3-way image classification set "data_split" from GitHub (AbdullahAlrebdi/Task_7); label vocabulary: paper, rock, scissor.

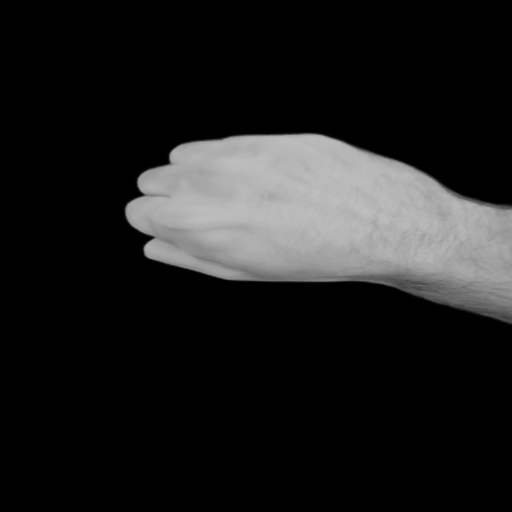
Label: rock

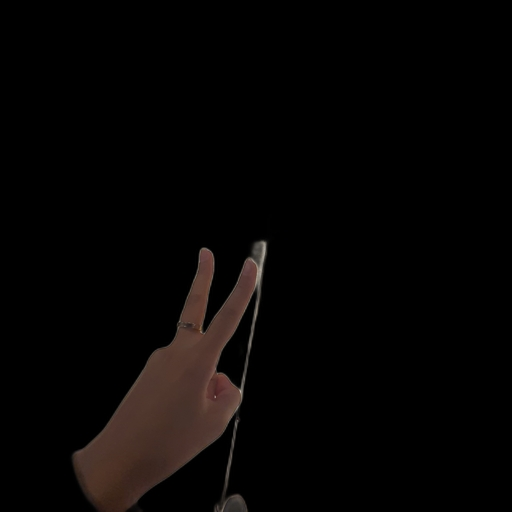
Label: scissor

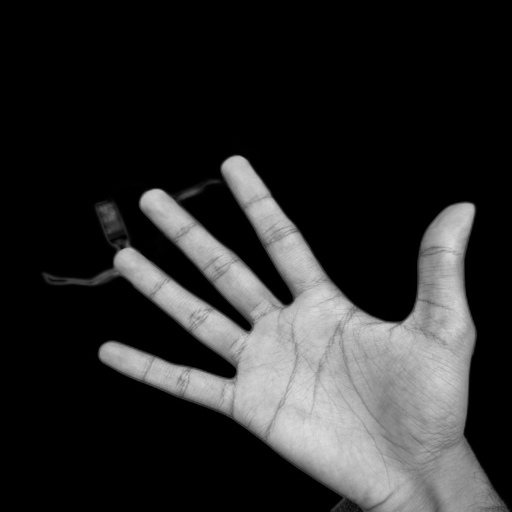
Label: paper

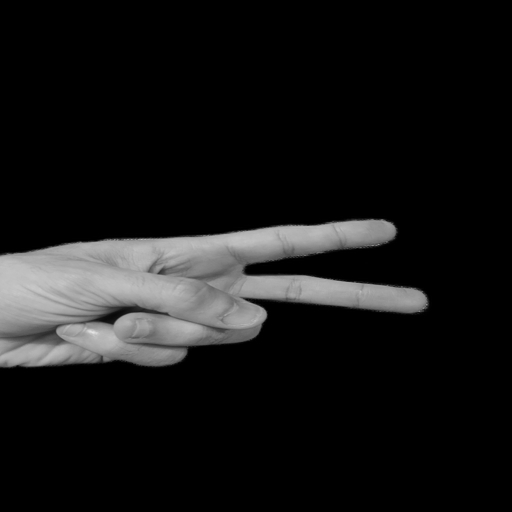
Label: scissor

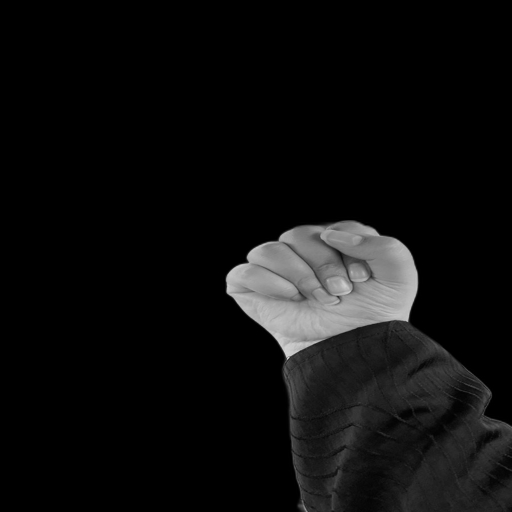
Label: rock

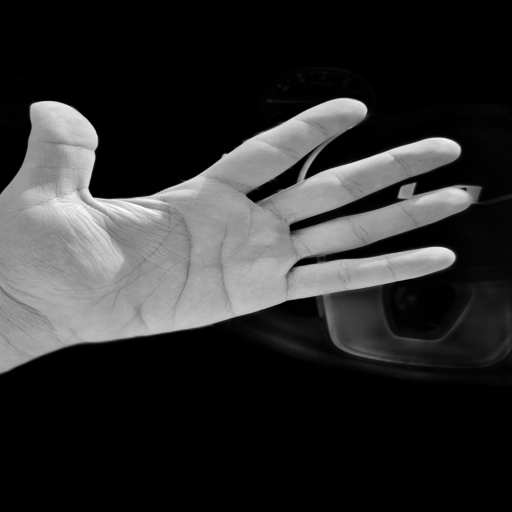
Label: paper
